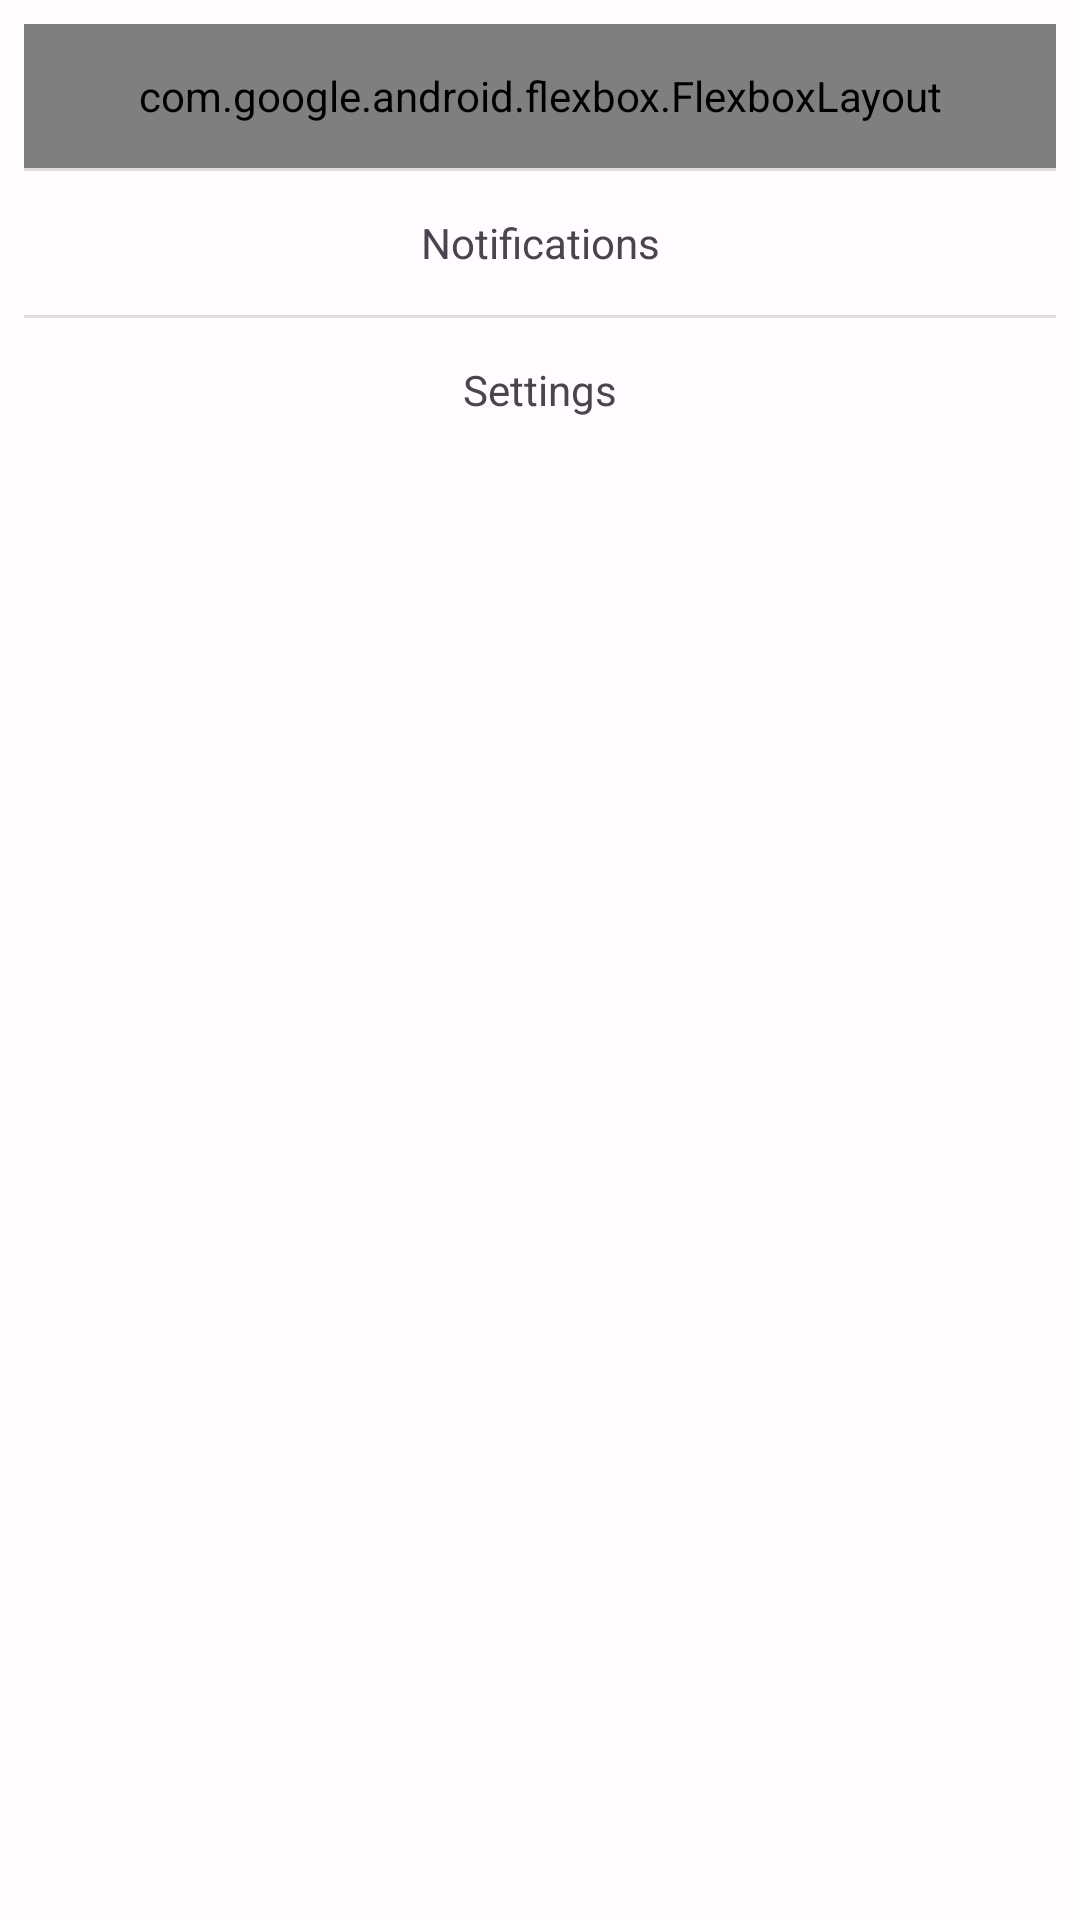

Layout XML and referenced resources for this Android screen:
<!-- AndroidManifest.xml: application theme Theme.RecipesFood -->
<!-- res/layout/custom_popup.xml -->
<LinearLayout xmlns:android="http://schemas.android.com/apk/res/android"
    xmlns:app="http://schemas.android.com/apk/res-auto"
    android:layout_width="match_parent"
    android:layout_height="wrap_content"
    android:orientation="vertical"
    android:padding="8dp">

    <com.google.android.flexbox.FlexboxLayout
        android:layout_width="match_parent"
        android:layout_height="48dp"
        android:gravity="center"
        android:orientation="horizontal"
        android:paddingTop="8dp"
        android:paddingBottom="8dp"
        app:alignItems="center"
        app:justifyContent="space_between">

        
        <ImageView
            android:id="@+id/icon"
            android:layout_width="25dp"
            android:layout_height="25dp"
            android:layout_gravity="center_vertical"
            android:layout_marginEnd="8dp"
            android:src="@drawable/baseline_brightness_3_24" />

        

        
        <TextView
            android:id="@+id/title"
            android:layout_width="wrap_content"
            android:layout_height="wrap_content"
            android:layout_marginEnd="8dp"
            android:text="Dark Mode"
            android:textStyle="normal" />

        <androidx.appcompat.widget.SwitchCompat
            android:id="@+id/switchButton"
            android:layout_width="wrap_content"
            android:layout_height="48dp"
            android:layout_gravity="center_vertical"
            />
    </com.google.android.flexbox.FlexboxLayout>

    <View
        android:id="@+id/divider1"
        android:layout_width="match_parent"
        android:layout_height="1dp"
        android:background="?android:attr/listDivider" />

    <TextView
        android:id="@+id/notifications"
        android:layout_width="match_parent"
        android:layout_height="48dp"
        android:clickable="true"
        android:focusable="true"
        android:foreground="?attr/selectableItemBackground"
        android:gravity="center_horizontal|center_vertical"
        android:paddingTop="8dp"
        android:paddingBottom="8dp"
        android:text="Notifications"
        android:textAlignment="center"
        app:drawableLeftCompat="@drawable/baseline_notifications_none_24"
        app:drawableStartCompat="@drawable/baseline_notifications_none_24" />

    <View
        android:id="@+id/divider2"
        android:layout_width="match_parent"
        android:layout_height="1dp"
        android:background="?android:attr/listDivider" />

    <TextView
        android:id="@+id/settings"
        android:layout_width="match_parent"
        android:layout_height="48dp"
        android:clickable="true"
        android:focusable="true"
        android:foreground="?attr/selectableItemBackground"
        android:gravity="center_horizontal|center_vertical"
        android:paddingTop="8dp"
        android:paddingBottom="8dp"
        android:text="Settings"
        android:textAlignment="center"
        app:drawableStartCompat="@drawable/baseline_settings_24" />
</LinearLayout>
<!-- resources referenced by this layout -->
<resources>
  <!-- drawable baseline_brightness_3_24 (drawable) -->
  <vector android:height="24dp" android:tint="#3B3B3B"
      android:viewportHeight="24" android:viewportWidth="24"
      android:width="24dp" xmlns:android="http://schemas.android.com/apk/res/android">
      <path android:fillColor="@android:color/white" android:pathData="M9,2c-1.05,0 -2.05,0.16 -3,0.46 4.06,1.27 7,5.06 7,9.54 0,4.48 -2.94,8.27 -7,9.54 0.95,0.3 1.95,0.46 3,0.46 5.52,0 10,-4.48 10,-10S14.52,2 9,2z"/>
  </vector>
  <style name="Theme.RecipesFood" parent="Base.Theme.RecipesFood" />
  <color name="md_theme_light_primary">#825500</color>
  <color name="md_theme_light_onPrimary">#FFFFFF</color>
  <color name="md_theme_light_primaryContainer">#FFDDB3</color>
  <color name="md_theme_light_onPrimaryContainer">#291800</color>
  <color name="md_theme_light_secondary">#006874</color>
  <color name="md_theme_light_onSecondary">#FFFFFF</color>
  <color name="md_theme_light_secondaryContainer">#97F0FF</color>
  <color name="md_theme_light_onSecondaryContainer">#001F24</color>
  <color name="md_theme_light_tertiary">#7D5700</color>
  <color name="md_theme_light_onTertiary">#FFFFFF</color>
  <color name="md_theme_light_tertiaryContainer">#FFDEAA</color>
  <color name="md_theme_light_onTertiaryContainer">#271900</color>
  <color name="md_theme_light_error">#BA1A1A</color>
  <color name="md_theme_light_errorContainer">#FFDAD6</color>
  <color name="md_theme_light_onError">#FFFFFF</color>
  <color name="md_theme_light_onErrorContainer">#410002</color>
  <color name="md_theme_light_background">#FFFBFF</color>
  <color name="md_theme_light_onBackground">#231A00</color>
  <color name="md_theme_light_surface">#FFFBFF</color>
  <color name="md_theme_light_onSurface">#231A00</color>
  <color name="md_theme_light_surfaceVariant">#F0E0CF</color>
  <color name="md_theme_light_onSurfaceVariant">#4F4539</color>
  <color name="md_theme_light_outline">#817567</color>
  <color name="md_theme_light_inverseOnSurface">#FFF0CB</color>
  <color name="md_theme_light_inverseSurface">#3C2F00</color>
  <color name="md_theme_light_inversePrimary">#FFB94F</color>
</resources>
